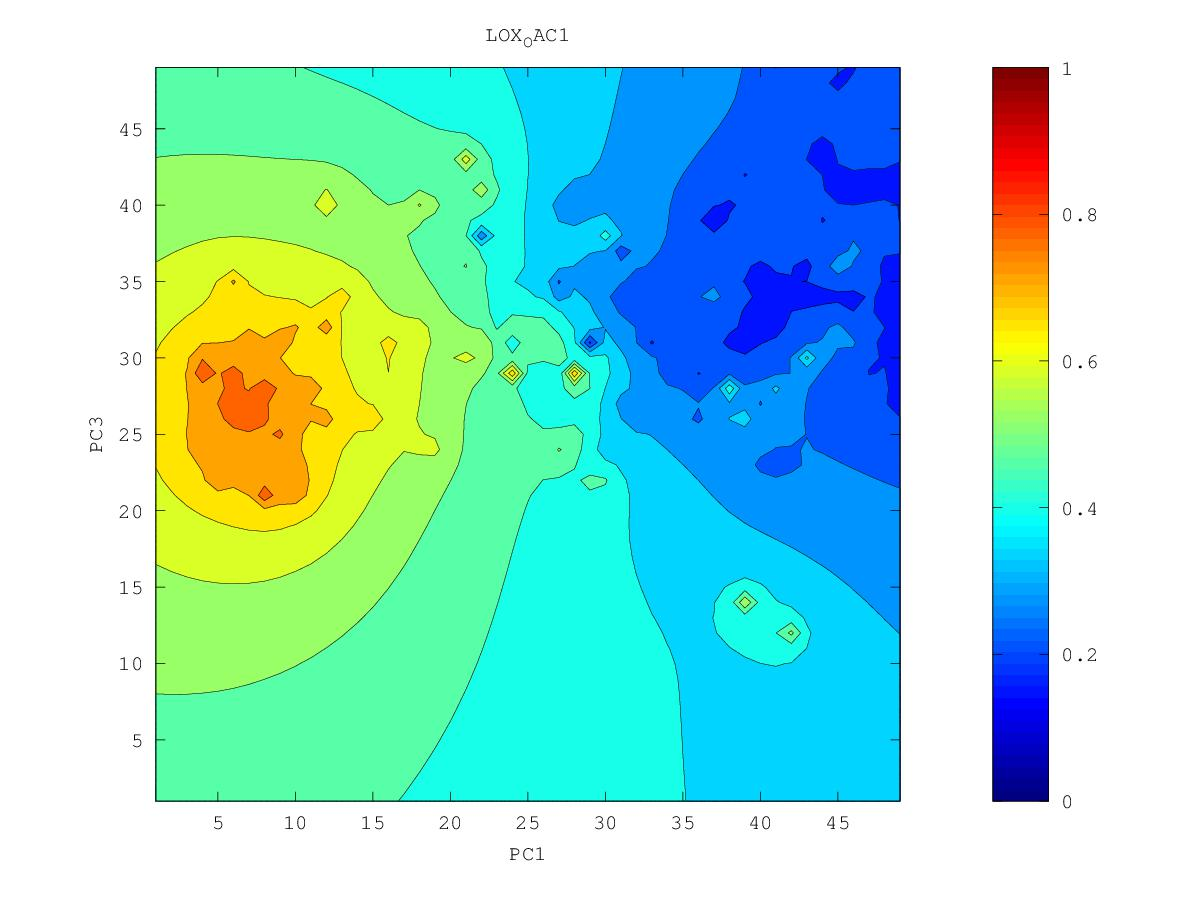

Data behind this chart, as committed beside it:
0.260308110924, 0.255917353549, 0.25183813004, 0.247418309956, 0.241981630375, 0.234628876153, 0.22269801262, 0.165888088005, 0.208137730447, 0.212421269822, 0.212466837965, 0.219207783766, 0.215431158796, 0.202488222497, 0.172760198118, 0.196226879524, 0.193868859432, 0.203688123928, 0.202515290643, 0.200063056436, 0.201555500231, 0.201553598521, 0.174075722631, 0.219283577544
0.2551, 0.2509, 0.2477, 0.2441, 0.2391, 0.2322, 0.2221, 0.2076, 0.2052, 0.2176, 0.2254, 0.2292, 0.2233, 0.1941, 0.2095, 0.2069, 0.2019, 0.2134, 0.2114, 0.2116, 0.2146, 0.2174, 0.2209, 0.2319
0.245, 0.2423, 0.2424, 0.2407, 0.2366, 0.2304, 0.222, 0.2076, 0.1928, 0.2178, 0.2331, 0.2517, 0.2632, 0.2632, 0.2297, 0.2172, 0.2185, 0.2264, 0.2151, 0.2165, 0.2121, 0.2223, 0.2256, 0.2395
0.2069, 0.2257, 0.2354, 0.2373, 0.234, 0.2279, 0.2207, 0.2105, 0.1822, 0.2133, 0.2337, 0.2696, 0.2891, 0.2701, 0.2335, 0.2001, 0.214, 0.2459, 0.2848, 0.255, 0.238, 0.2293, 0.2263, 0.2435
0.2225, 0.1989, 0.227, 0.2351, 0.2311, 0.2217, 0.2152, 0.2084, 0.171, 0.2185, 0.2279, 0.2205, 0.2544, 0.3223, 0.2349, 0.2033, 0.2312, 0.2914, 0.2792, 0.2716, 0.259, 0.2511, 0.2392, 0.2355
0.2413, 0.2248, 0.2331, 0.2368, 0.2297, 0.1974, 0.1855, 0.2128, 0.2196, 0.2252, 0.2102, 0.2333, 0.238, 0.2366, 0.2254, 0.1969, 0.2296, 0.2646, 0.2809, 0.2845, 0.2741, 0.2658, 0.2576, 0.2563
0.2513, 0.2457, 0.2442, 0.242, 0.2351, 0.2211, 0.2126, 0.2232, 0.2304, 0.2355, 0.2514, 0.2367, 0.2239, 0.2037, 0.2137, 0.1829, 0.2255, 0.2402, 0.2686, 0.4172, 0.2884, 0.2777, 0.2751, 0.2743
0.2522, 0.2511, 0.2509, 0.2484, 0.2434, 0.2372, 0.2333, 0.2337, 0.2363, 0.241, 0.2531, 0.2424, 0.2242, 0.2147, 0.2122, 0.2066, 0.2136, 0.2281, 0.2532, 0.279, 0.2769, 0.2904, 0.2906, 0.2853
0.2116, 0.2505, 0.2562, 0.2547, 0.2506, 0.2454, 0.2403, 0.2371, 0.2375, 0.2394, 0.2407, 0.2362, 0.2274, 0.2173, 0.2073, 0.1501, 0.1758, 0.1936, 0.2239, 0.2466, 0.2697, 0.3538, 0.3078, 0.2933
0.2485, 0.2593, 0.2629, 0.2611, 0.2568, 0.2506, 0.2412, 0.2274, 0.233, 0.2353, 0.2354, 0.2327, 0.2261, 0.207, 0.1797, 0.2065, 0.2013, 0.2026, 0.2103, 0.2402, 0.2624, 0.2909, 0.2731, 0.3048
0.2744, 0.2725, 0.2711, 0.268, 0.2632, 0.2561, 0.2438, 0.211, 0.2271, 0.224, 0.2294, 0.2278, 0.2249, 0.2173, 0.2125, 0.2198, 0.21, 0.2066, 0.1605, 0.2306, 0.2339, 0.2895, 0.3241, 0.3629
0.286, 0.2825, 0.2793, 0.2754, 0.2702, 0.2633, 0.2539, 0.2426, 0.2286, 0.2059, 0.2201, 0.2148, 0.2182, 0.2234, 0.2198, 0.2379, 0.2276, 0.2209, 0.2015, 0.2322, 0.2658, 0.4453, 0.3308, 0.3404
0.2947, 0.2911, 0.2873, 0.2831, 0.2779, 0.2715, 0.2633, 0.2525, 0.2358, 0.2174, 0.1656, 0.227, 0.2362, 0.243, 0.2617, 0.3044, 0.2181, 0.2375, 0.2313, 0.2394, 0.2268, 0.2808, 0.2997, 0.307
0.3026, 0.299, 0.2953, 0.2911, 0.2862, 0.2804, 0.273, 0.2629, 0.2437, 0.2203, 0.2216, 0.2426, 0.2494, 0.2524, 0.262, 0.2714, 0.2529, 0.2516, 0.2514, 0.2487, 0.2114, 0.2302, 0.2804, 0.2658
0.3101, 0.3068, 0.3033, 0.2994, 0.295, 0.2898, 0.2837, 0.2761, 0.2667, 0.2594, 0.258, 0.2599, 0.2594, 0.2517, 0.232, 0.2328, 0.2495, 0.2597, 0.2601, 0.2508, 0.2599, 0.2743, 0.2886, 0.2928
0.3175, 0.3146, 0.3114, 0.3079, 0.3041, 0.2998, 0.2949, 0.2896, 0.2843, 0.2801, 0.2775, 0.2751, 0.2701, 0.2568, 0.2227, 0.2494, 0.2581, 0.2649, 0.2658, 0.2573, 0.2592, 0.2816, 0.3023, 0.3141
0.325, 0.3225, 0.3197, 0.3167, 0.3134, 0.3098, 0.306, 0.3023, 0.2989, 0.2962, 0.2937, 0.2897, 0.2826, 0.272, 0.2598, 0.257, 0.2317, 0.2665, 0.2056, 0.2844, 0.2913, 0.3026, 0.3148, 0.324
0.3326, 0.3304, 0.3281, 0.3255, 0.3227, 0.3198, 0.3167, 0.3139, 0.3118, 0.3109, 0.3105, 0.3062, 0.2931, 0.2828, 0.2453, 0.2637, 0.2721, 0.2748, 0.276, 0.3126, 0.3253, 0.3267, 0.3168, 0.3014
0.3403, 0.3386, 0.3367, 0.3346, 0.3322, 0.3295, 0.3268, 0.3242, 0.3228, 0.3241, 0.3311, 0.3422, 0.2442, 0.2946, 0.2856, 0.2132, 0.27, 0.3071, 0.3271, 0.3514, 0.3625, 0.3553, 0.3161, 0.3414
0.3481, 0.3469, 0.3455, 0.3438, 0.3417, 0.3392, 0.3361, 0.3327, 0.33, 0.3321, 0.3457, 0.431, 0.3382, 0.3152, 0.3068, 0.3035, 0.3106, 0.3362, 0.3589, 0.414, 0.4202, 0.401, 0.3899, 0.3887
0.3561, 0.3554, 0.3545, 0.3533, 0.3516, 0.3491, 0.3454, 0.3392, 0.3286, 0.3269, 0.341, 0.3508, 0.3422, 0.3244, 0.2891, 0.3322, 0.3495, 0.3633, 0.2033, 0.4243, 0.4591, 0.4658, 0.4304, 0.4256
0.3643, 0.3641, 0.3638, 0.3632, 0.362, 0.3599, 0.3558, 0.3472, 0.3188, 0.2964, 0.3338, 0.3493, 0.3491, 0.3389, 0.3305, 0.3498, 0.3768, 0.4001, 0.4132, 0.4173, 0.7078, 0.4934, 0.4511, 0.4493
0.3726, 0.3731, 0.3736, 0.3738, 0.3734, 0.3721, 0.3689, 0.3622, 0.3485, 0.3187, 0.338, 0.3598, 0.362, 0.3519, 0.2698, 0.3142, 0.408, 0.448, 0.4878, 0.5241, 0.4124, 0.4501, 0.4521, 0.4563
0.3809, 0.3823, 0.3837, 0.385, 0.3859, 0.386, 0.3848, 0.3814, 0.3757, 0.3699, 0.3723, 0.3781, 0.3796, 0.3762, 0.3745, 0.3953, 0.4509, 0.4886, 0.5091, 0.4832, 0.4042, 0.4409, 0.4533, 0.4603
0.3894, 0.3916, 0.3941, 0.3968, 0.3995, 0.4017, 0.403, 0.4028, 0.401, 0.3984, 0.3973, 0.398, 0.3989, 0.3982, 0.3937, 0.4096, 0.4537, 0.4959, 0.5007, 0.4779, 0.4503, 0.4311, 0.4607, 0.4672
0.3977, 0.4009, 0.4047, 0.4091, 0.4141, 0.4194, 0.424, 0.4275, 0.4287, 0.4245, 0.4186, 0.416, 0.4175, 0.4182, 0.404, 0.413, 0.457, 0.5046, 0.4299, 0.4818, 0.7017, 0.4791, 0.4767, 0.4785
0.4057, 0.41, 0.4151, 0.4215, 0.4297, 0.4399, 0.4499, 0.4585, 0.4734, 0.4572, 0.4362, 0.4241, 0.4341, 0.4425, 0.444, 0.4503, 0.4468, 0.4592, 0.5067, 0.511, 0.5128, 0.5011, 0.4945, 0.4926
0.4134, 0.4185, 0.4248, 0.4331, 0.4451, 0.4654, 0.4938, 0.4913, 0.5667, 0.4891, 0.4502, 0.2949, 0.4572, 0.4773, 0.4726, 0.4761, 0.4855, 0.5229, 0.5727, 0.5797, 0.5329, 0.5184, 0.5116, 0.5085
0.4204, 0.4263, 0.4334, 0.4428, 0.4567, 0.4845, 0.626, 0.507, 0.4979, 0.4872, 0.4725, 0.4671, 0.5145, 0.5312, 0.4962, 0.4984, 0.5102, 0.5324, 0.5658, 0.6082, 0.554, 0.5361, 0.5291, 0.5263
0.4268, 0.4331, 0.4407, 0.4501, 0.4625, 0.4799, 0.4976, 0.499, 0.4997, 0.4995, 0.4941, 0.4938, 0.5052, 0.5119, 0.511, 0.5169, 0.5292, 0.5462, 0.5678, 0.5874, 0.5644, 0.5526, 0.5474, 0.5464
0.4325, 0.4392, 0.4468, 0.4558, 0.4662, 0.478, 0.4893, 0.4997, 0.5165, 0.5411, 0.5174, 0.5095, 0.5122, 0.5176, 0.5241, 0.5339, 0.549, 0.5699, 0.581, 0.58, 0.5753, 0.5705, 0.5674, 0.568
0.4375, 0.4445, 0.4523, 0.4608, 0.4703, 0.4804, 0.4911, 0.5039, 0.5281, 0.598, 0.5323, 0.5216, 0.5234, 0.5293, 0.538, 0.5501, 0.5691, 0.619, 0.6233, 0.6, 0.5962, 0.5945, 0.5917, 0.588
0.4419, 0.4493, 0.4573, 0.4658, 0.4748, 0.4845, 0.4948, 0.5064, 0.5204, 0.5315, 0.5308, 0.5306, 0.5348, 0.5423, 0.5523, 0.5652, 0.5835, 0.6127, 0.6365, 0.6325, 0.6296, 0.6337, 0.6325, 0.6082
0.4457, 0.4537, 0.462, 0.4706, 0.4797, 0.4893, 0.4995, 0.51, 0.5203, 0.5285, 0.5341, 0.5393, 0.5464, 0.5559, 0.5673, 0.5802, 0.5957, 0.6207, 0.6768, 0.6572, 0.6545, 0.6474, 0.6479, 0.6301
0.4492, 0.4578, 0.4664, 0.4754, 0.4848, 0.4947, 0.5053, 0.5161, 0.5264, 0.535, 0.5419, 0.5492, 0.5584, 0.5705, 0.5849, 0.5983, 0.6091, 0.6216, 0.6334, 0.6391, 0.6414, 0.6433, 0.6526, 0.6995
0.4524, 0.4616, 0.4707, 0.48, 0.4898, 0.5004, 0.5121, 0.5251, 0.5382, 0.5475, 0.553, 0.5598, 0.5703, 0.5858, 0.6098, 0.6303, 0.6283, 0.6325, 0.6377, 0.6421, 0.6462, 0.6512, 0.6598, 0.6708
0.4557, 0.4654, 0.4748, 0.4844, 0.4946, 0.5059, 0.5192, 0.5365, 0.5616, 0.5743, 0.5669, 0.5701, 0.5805, 0.5978, 0.6315, 0.6842, 0.652, 0.6541, 0.6533, 0.6545, 0.6599, 0.6667, 0.6726, 0.6754
0.4594, 0.4692, 0.4787, 0.4885, 0.4989, 0.5106, 0.5247, 0.5449, 0.5939, 0.6328, 0.5777, 0.5778, 0.5879, 0.6037, 0.6247, 0.6518, 0.6845, 0.7513, 0.6748, 0.671, 0.6806, 0.6971, 0.6988, 0.7467
0.4634, 0.473, 0.4824, 0.4921, 0.5025, 0.5139, 0.5274, 0.5443, 0.5664, 0.5786, 0.577, 0.5821, 0.5929, 0.6074, 0.6232, 0.6269, 0.6649, 0.6896, 0.6863, 0.6871, 0.7011, 0.766, 0.7177, 0.7194
0.4676, 0.4767, 0.4858, 0.4953, 0.5053, 0.5163, 0.5284, 0.5418, 0.5554, 0.5664, 0.5748, 0.5844, 0.5966, 0.6112, 0.6276, 0.6471, 0.6852, 0.7244, 0.7059, 0.7034, 0.7149, 0.7376, 0.7329, 0.7275
0.4716, 0.4801, 0.4889, 0.498, 0.5077, 0.518, 0.529, 0.5407, 0.5524, 0.5636, 0.5746, 0.5865, 0.6001, 0.6155, 0.6327, 0.6531, 0.6809, 0.7117, 0.7637, 0.7182, 0.7311, 0.7682, 0.7562, 0.7524
0.4751, 0.4832, 0.4916, 0.5004, 0.5097, 0.5194, 0.5298, 0.5406, 0.5517, 0.5632, 0.5752, 0.5885, 0.6035, 0.6206, 0.6387, 0.657, 0.6782, 0.7047, 0.7234, 0.727, 0.7467, 0.8272, 0.7882, 0.7911
0.4783, 0.4859, 0.494, 0.5024, 0.5113, 0.5207, 0.5305, 0.5409, 0.5518, 0.5633, 0.5759, 0.5901, 0.6068, 0.6279, 0.652, 0.665, 0.6798, 0.713, 0.7566, 0.736, 0.7567, 0.7766, 0.8028, 0.8438
0.481, 0.4883, 0.496, 0.5041, 0.5126, 0.5216, 0.5311, 0.5411, 0.5518, 0.5633, 0.576, 0.5905, 0.6084, 0.6349, 0.7268, 0.6793, 0.6783, 0.6984, 0.7205, 0.7438, 0.8115, 0.7913, 0.8371, 0.8013
0.4832, 0.4902, 0.4976, 0.5054, 0.5136, 0.5223, 0.5314, 0.5411, 0.5515, 0.5627, 0.5751, 0.5892, 0.6061, 0.6283, 0.6566, 0.6639, 0.6716, 0.6899, 0.717, 0.7474, 0.7722, 0.7733, 0.7815, 0.7673
0.4851, 0.4919, 0.499, 0.5065, 0.5143, 0.5227, 0.5314, 0.5408, 0.5507, 0.5615, 0.5732, 0.5863, 0.601, 0.6176, 0.6341, 0.6477, 0.6617, 0.6812, 0.7155, 0.7755, 0.835, 0.7491, 0.7419, 0.7429
0.4867, 0.4931, 0.5, 0.5072, 0.5147, 0.5227, 0.5311, 0.54, 0.5495, 0.5597, 0.5706, 0.5825, 0.5953, 0.6089, 0.6226, 0.6361, 0.6504, 0.6677, 0.6892, 0.7094, 0.7207, 0.7183, 0.7152, 0.7159
0.4879, 0.4941, 0.5007, 0.5075, 0.5148, 0.5224, 0.5304, 0.5389, 0.5478, 0.5574, 0.5675, 0.5782, 0.5896, 0.6014, 0.6135, 0.6258, 0.6386, 0.6525, 0.6669, 0.6794, 0.6875, 0.6905, 0.691, 0.691
0.4888, 0.4948, 0.5011, 0.5077, 0.5146, 0.5218, 0.5294, 0.5374, 0.5458, 0.5547, 0.564, 0.5738, 0.5839, 0.5944, 0.6051, 0.616, 0.6271, 0.6382, 0.6489, 0.6581, 0.6646, 0.6683, 0.6698, 0.6696
